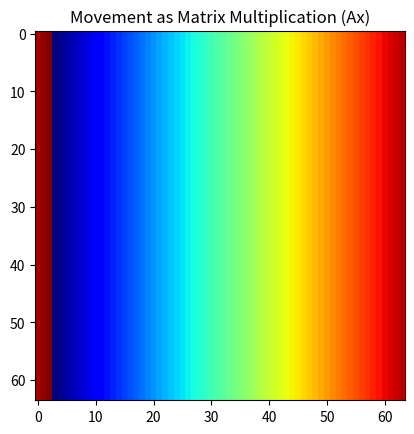

Here is the Python script that generated this plot:
import numpy as np
import matplotlib
import matplotlib.pyplot as plt
from matplotlib.animation import FuncAnimation

# 1. THE SPACE: 64x64 Grid
N = 64
dim = N * N  # 4,096 dimensions

# 2. CREATE THE SHIFT MATRIX (P)
# First, create a 64x64 shift for a single row
row_shift = np.eye(N)

row_shift = np.roll(row_shift, 1, axis=0) # Shift the 1s one position

# Now, build the 4096x4096 matrix A
# This is a "Block Diagonal" matrix: it applies the row_shift to every row
A = np.zeros((dim, dim))
for i in range(N):
    A[i*N : (i+1)*N, i*N : (i+1)*N] = row_shift

# 3. INITIAL STATE (Vector x): A Color Gradient
# Instead of a single line, we fill the grid so every column has a unique value (0.0 to 1.0)
x_grid = np.zeros((N, N))
for col in range(N):
    # Assign a value based on the column index
    # Column 0 = 0.0 (Black/Purple), Column 63 = 1.0 (Red/White)
    x_grid[:, col] = col / N 

x = x_grid.flatten().reshape(-1, 1)  # Shape: (4096, 1) - explicit column vector
x = (A @ x).flatten()  # Result is also (4096, 1), then flatten for next iteration # Flatten to 4,096-dimensional vector

# 4. ANIMATION: b = Ax
fig, ax = plt.subplots()
# Use 'nipy_spectral' or 'jet' to see distinct colors for every column value
img = ax.imshow(x.reshape(N, N), cmap='jet') 

def update(frame):
    global x
    x = A @ x  # THE LINEAR ALGEBRA ACTION: Apply the permutation
    img.set_array(x.reshape(N, N))
    return [img]

ani = FuncAnimation(fig, update, frames=64, interval=100, blit=True)
plt.title("Movement as Matrix Multiplication (Ax)")
plt.show()
